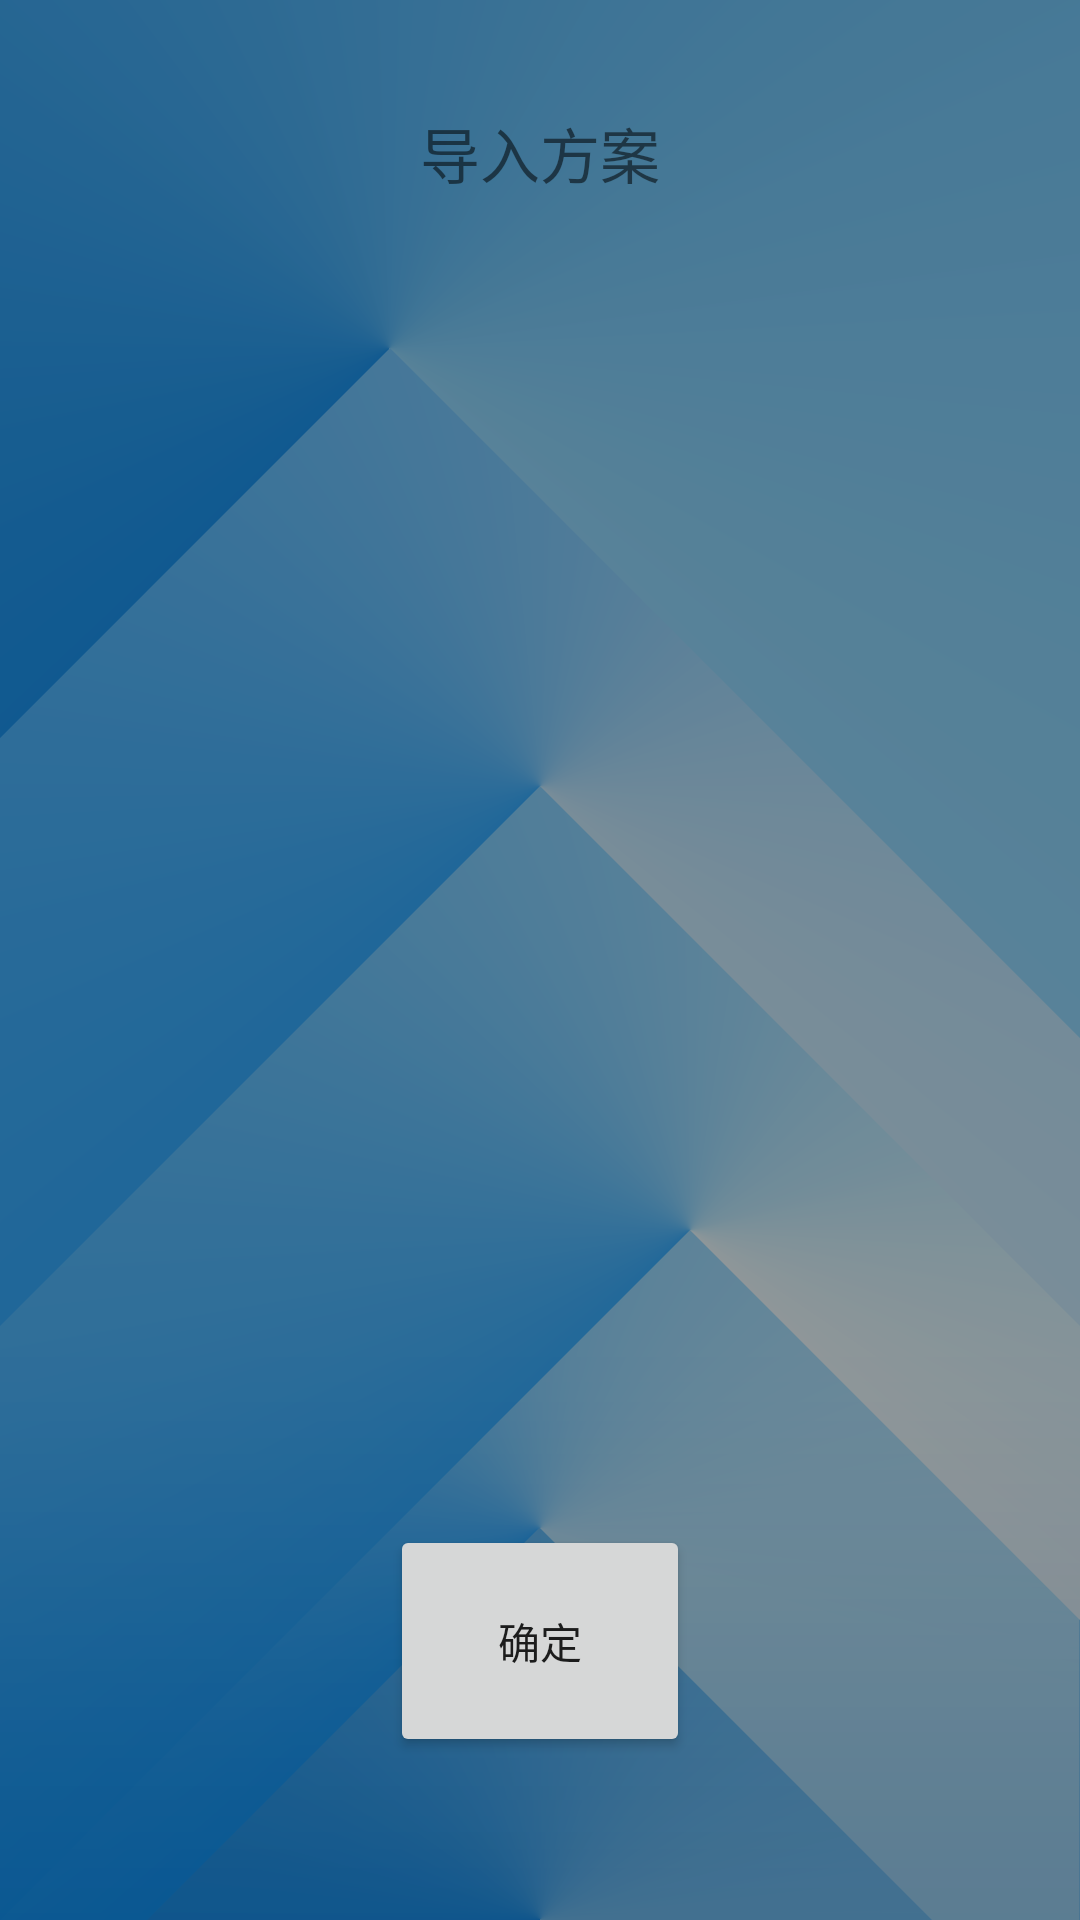

Layout XML and referenced resources for this Android screen:
<!-- AndroidManifest.xml: application theme ImageTranslucentTheme -->
<!-- res/layout/fangan.xml -->
<?xml version="1.0" encoding="utf-8"?>
<LinearLayout xmlns:android="http://schemas.android.com/apk/res/android"
              android:orientation="vertical"
              android:layout_width="match_parent"
              android:layout_height="match_parent"
              android:background="@mipmap/beijing6">

    <LinearLayout
        android:orientation="vertical"
        android:layout_width="match_parent"
        android:layout_height="match_parent"
        android:background="#66000000"
        android:weightSum="1">

        <TextView
            android:text="导入方案"
            android:layout_width="match_parent"
            android:layout_height="0dp"
            android:layout_weight="0.1"
            android:id="@+id/textView9"
            android:gravity="center"
            android:layout_marginTop="20dp"
            android:textSize="20dp"
            />

        <LinearLayout
            android:orientation="vertical"
            android:layout_width="wrap_content"
            android:layout_height="0dp"
            android:layout_weight="0.65">

            <ListView
                android:layout_width="match_parent"
                android:layout_height="match_parent"
                android:id="@+id/fangan_list"
                android:choiceMode ="singleChoice"
                android:clickable="true"
                android:layout_weight="0.52"/>
        </LinearLayout>

        <LinearLayout
            android:orientation="vertical"
            android:layout_width="match_parent"
            android:layout_height="0dp"
            android:layout_weight="0.2"
            android:layout_gravity="center"
            android:gravity="center"
            android:weightSum="1">

            <Button
                android:text="确定"
                android:layout_width="100dp"
                android:layout_height="wrap_content"
                android:id="@+id/daoru_button"
                android:layout_weight="0.39"/>
        </LinearLayout>

    </LinearLayout>

</LinearLayout>
<!-- resources referenced by this layout -->
<resources>
  <!-- mipmap beijing6: png bitmap (mipmap-xhdpi, 165336 bytes) -->
  <style name="ImageTranslucentTheme" parent="Theme.AppCompat.NoActionBar">
          
      </style>
</resources>
